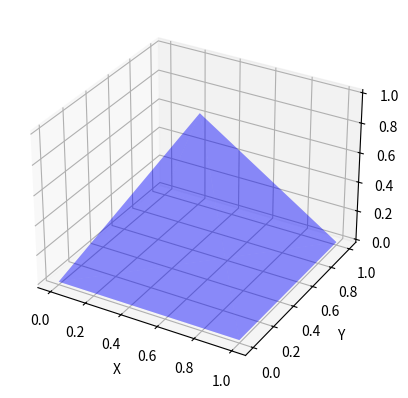

Write the Python code that produced this figure.
import numpy as np
import matplotlib.pyplot as plt
from mpl_toolkits.mplot3d.art3d import Poly3DCollection

fig = plt.figure()
ax = fig.add_subplot(111, projection='3d')

# Координаты вершин пирамиды
vertices = np.array([(0, 0, 0), (1, 0, 0), (1, 1, 0), (0, 1, 0), (0.5, 0.5, 1)])

# Номера вершин для построения каждой грани
faces = np.array([(0, 1, 2), (0, 2, 3), (0, 1, 4), (1, 2, 4), (2, 3, 4), (3, 0, 4)])

# Использование созданных списков вершин и граней для построения пирамиды
ax.add_collection3d(Poly3DCollection([vertices[face] for face in faces], alpha=.25, facecolor='b'))

# установить размеры осей и названия
# ax.set_xlim([0,1])
# ax.set_ylim([0,1])
# ax.set_zlim([0,1])
ax.set_xlabel('X')
ax.set_ylabel('Y')
ax.set_zlabel('Z')

plt.show()